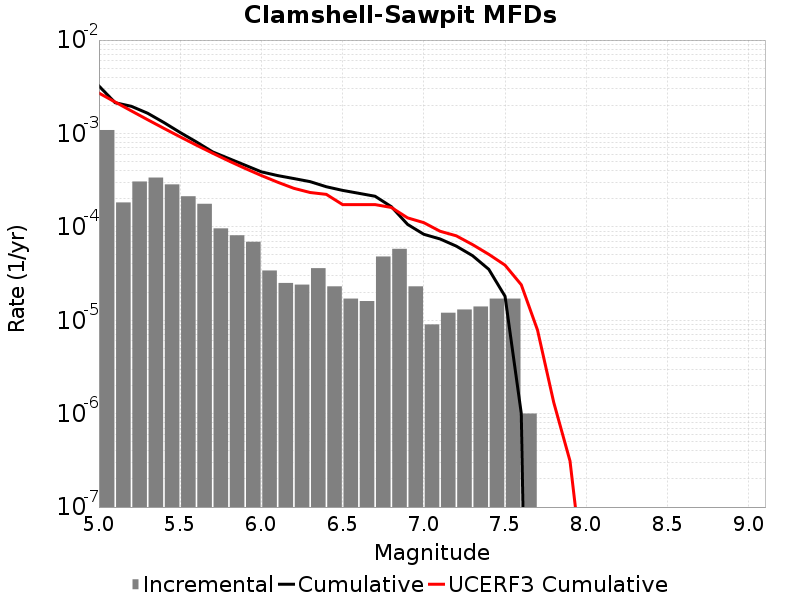

Data behind this chart, as committed beside it:
Magnitude, Incremental Rate, Cumulative Rate, UCERF3 Cumulative Rate
5.05, 0.001088, 0.003223, 0.002707
5.15, 1.8254749E-4, 0.002134, 0.002169
5.25, 3.059175E-4, 0.001952, 0.001742
5.35, 3.3701077E-4, 0.001646, 0.001403
5.45, 2.8485432E-4, 0.001309, 0.001134
5.55, 2.1263774E-4, 0.001024, 9.19672E-4
5.65, 1.7652944E-4, 8.1143365E-4, 7.496803E-4
5.75, 9.6288786E-5, 6.349042E-4, 6.14651E-4
5.85, 8.124366E-5, 5.386154E-4, 5.0739344E-4
5.95, 6.920757E-5, 4.5737176E-4, 4.2219574E-4
6.05, 3.410228E-5, 3.881642E-4, 3.545208E-4
6.15, 2.5075205E-5, 3.540619E-4, 3.0076466E-4
6.25, 2.4072197E-5, 3.289867E-4, 2.5857362E-4
6.35, 3.6108297E-5, 3.049145E-4, 2.332693E-4
6.45, 2.306919E-5, 2.688062E-4, 2.2270663E-4
6.55, 1.705114E-5, 2.45737E-4, 1.7311217E-4
6.65, 1.6048132E-5, 2.2868588E-4, 1.7311217E-4
6.75, 4.8144393E-5, 2.1263774E-4, 1.7311217E-4
6.85, 5.8174475E-5, 1.6449335E-4, 1.6130832E-4
6.95, 2.306919E-5, 1.0631887E-4, 1.2482627E-4
7.05, 9.027074E-6, 8.324968E-5, 1.1091907E-4
7.15, 1.2036098E-5, 7.422261E-5, 8.975165E-5
7.25, 1.3039107E-5, 6.218651E-5, 8.016101E-5
7.35, 1.4042115E-5, 4.9147402E-5, 6.457193E-5
7.45, 1.705114E-5, 3.5105288E-5, 5.0809118E-5
7.55, 1.705114E-5, 1.8054148E-5, 3.8910148E-5
7.65, 1.0030083E-6, 1.0030083E-6, 2.398464E-5
7.75, 0.0, 0.0, 7.84923E-6
7.85, 0.0, 0.0, 1.3155246E-6
7.95, 0.0, 0.0, 3.1088908E-7
8.05, 0.0, 0.0, 1.0035582E-8
8.15, 0.0, 0.0, 0.0
8.25, 0.0, 0.0, 0.0
8.35, 0.0, 0.0, 0.0
8.45, 0.0, 0.0, 0.0
8.55, 0.0, 0.0, 0.0
8.65, 0.0, 0.0, 0.0
8.75, 0.0, 0.0, 0.0
8.85, 0.0, 0.0, 0.0
8.95, 0.0, 0.0, 0.0
9.05, 0.0, 0.0, 0.0
